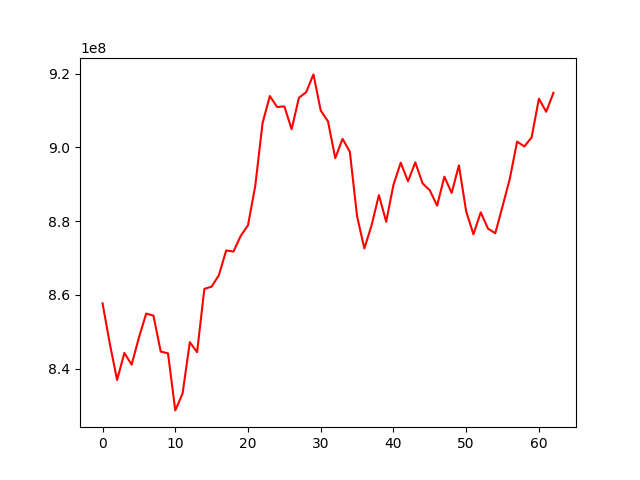

The file beside this chart, header and first rows:
, 0
0, 857679370
1, 846734785
2, 836896042
3, 844242338
4, 841055579
5, 848383679
6, 854907794
7, 854361659
8, 844612798
9, 844112971
10, 828644754
11, 833189399
12, 847150068
13, 844430758
14, 861625677
15, 862219873
16, 865323779
17, 872039320
18, 871728945
19, 875981201
20, 878871429
21, 889566249
22, 906562618
23, 913923798
24, 910953436
25, 911109687
26, 904916581
27, 913436677
28, 914979513
29, 919793431
30, 909991552
31, 907049119
32, 897063054
33, 902315161
34, 898824273
35, 881283264
36, 872573191
37, 878922351
38, 887047505
39, 879821166
40, 889840112
41, 895841965
42, 890784418
43, 895929535
44, 890257120
45, 888347186
46, 884196513
47, 892046215
48, 887622429
49, 895115882
50, 882620453
51, 876414192
52, 882368162
53, 877967722
54, 876693050
55, 884004652
56, 891498773
57, 901557206
58, 900242368
59, 902714040
... 3 more rows
